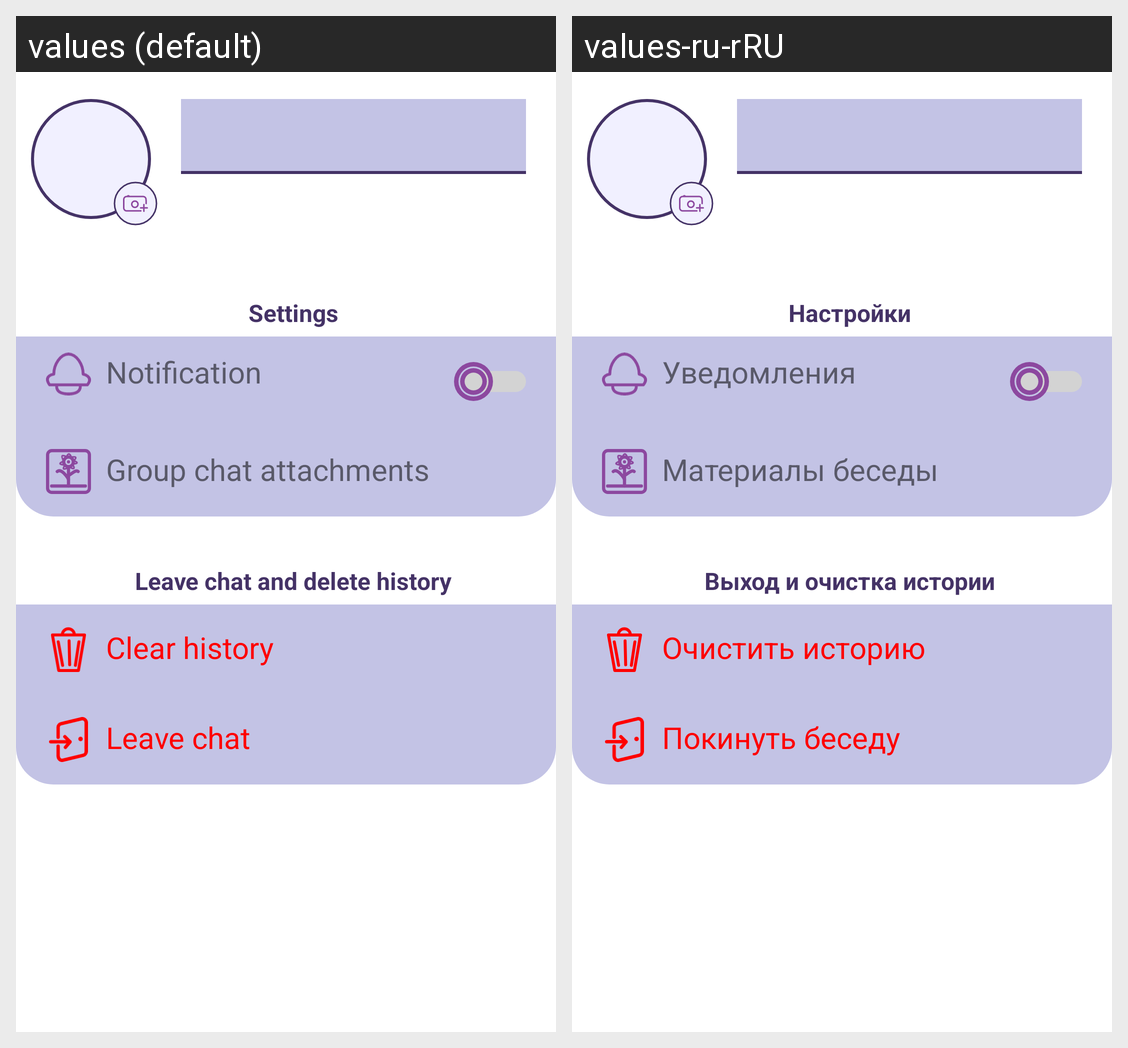

The same Android screen rendered under two of its app's locales, left to right. List the strings drawn on it with the default value and each locale's translation.
Android screen res/layout/fragment_chat_settings.xml rendered under 2 locales, left to right: values (default), values-ru-rRU. Device: Nexus 5 (rendered at 1080×1920; each locale shown at half size, 540×960, under a caption strip naming it); theme Theme.Gendel.Light.Standard.
Strings drawn on this screen, with the default value and each locale's value (text and hints the layout hard-codes, and strings that could not be matched under every locale, appear in the picture but are not listed):

create_quiz_block_settings_title
  values: Settings
  values-ru-rRU: Настройки

chat_settings_notification_title
  values: Notification
  values-ru-rRU: Уведомления

chat_settings_attachments_title
  values: Group chat attachments
  values-ru-rRU: Материалы беседы

chat_settings_exit_block_title
  values: Leave chat and delete history
  values-ru-rRU: Выход и очистка истории

chat_settings_clear_history_title
  values: Clear history
  values-ru-rRU: Очистить историю

chat_settings_leave_chat_title
  values: Leave chat
  values-ru-rRU: Покинуть беседу
